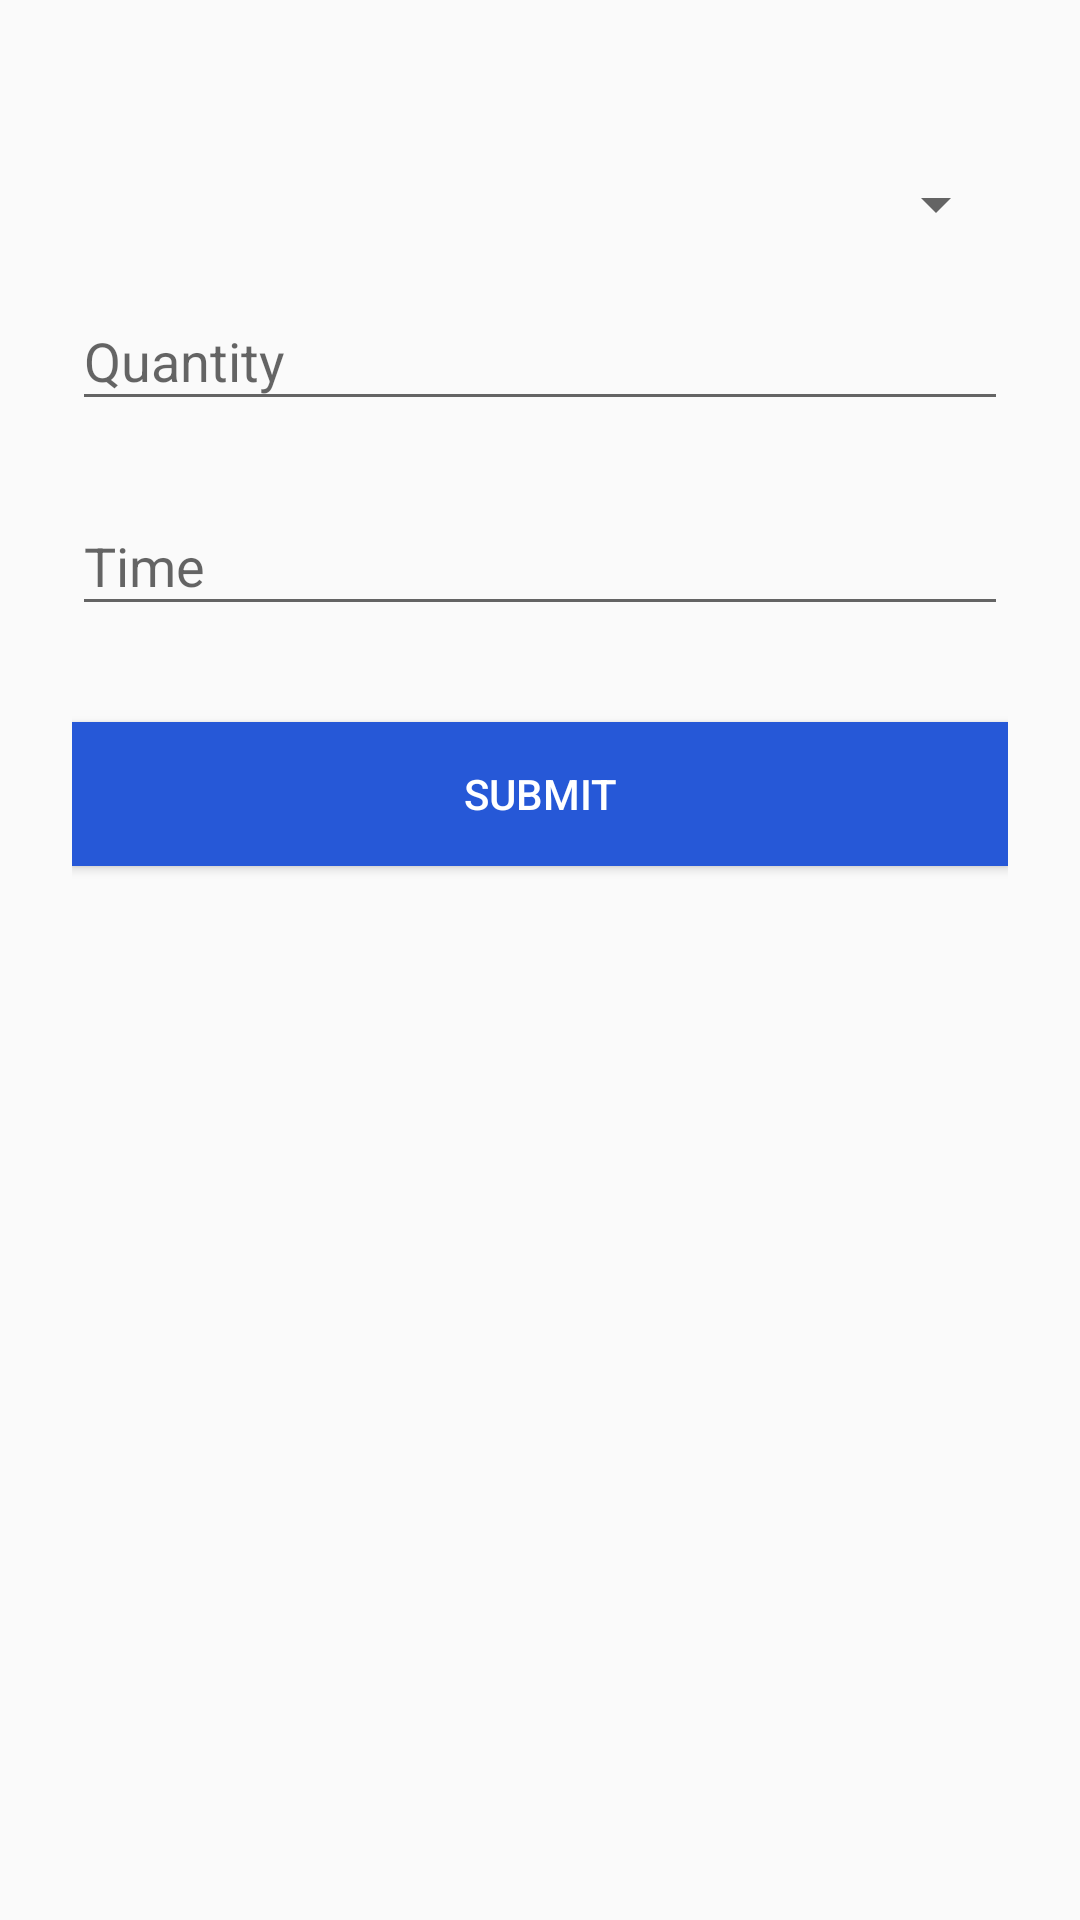

The Android layout XML behind this screen, and the referenced resources:
<!-- AndroidManifest.xml: application theme AppTheme -->
<!-- res/layout/activity_food_log.xml -->
<?xml version="1.0" encoding="utf-8"?>
<LinearLayout
    xmlns:android="http://schemas.android.com/apk/res/android"
    android:orientation="vertical"
    android:layout_width="match_parent"
    android:layout_height="match_parent"
    android:paddingTop="56dp"
    android:paddingLeft="24dp"
    android:paddingRight="24dp">

    <Spinner
        android:id="@+id/spin_food_type"
        android:layout_width="match_parent"
        android:layout_height="wrap_content">
    </Spinner>

    <android.support.design.widget.TextInputLayout
        android:layout_width="match_parent"
        android:layout_height="wrap_content"
        android:layout_marginTop="8dp"
        android:layout_marginBottom="8dp">
        <EditText android:id="@+id/editText_food_value"
            android:inputType="numberDecimal"
            android:layout_width="match_parent"
            android:layout_height="wrap_content"
            android:hint="Quantity" />
    </android.support.design.widget.TextInputLayout>

    <android.support.design.widget.TextInputLayout
        android:layout_width="match_parent"
        android:layout_height="wrap_content"
        android:layout_marginTop="8dp"
        android:layout_marginBottom="8dp">
        <EditText android:id="@+id/editText_food_time"
            android:inputType="number"
            android:layout_width="match_parent"
            android:layout_height="wrap_content"
            android:hint="Time" />
    </android.support.design.widget.TextInputLayout>

    <android.support.v7.widget.AppCompatButton
        android:id="@+id/btn_sumbit_food_log"
        android:layout_width="fill_parent"
        android:layout_height="wrap_content"
        android:layout_marginTop="24dp"
        android:layout_marginBottom="24dp"
        android:padding="12dp"
        android:background="@color/colorPrimaryDark"
        android:text="Submit"
        android:textColor="@color/colorAccent" />

</LinearLayout>
<!-- resources referenced by this layout -->
<resources>
  <color name="colorAccent">#FFFFFF</color>
  <color name="colorPrimaryDark">#2658d7</color>
  <style name="AppTheme" parent="Theme.AppCompat.Light.DarkActionBar">
          
          <item name="colorPrimary">@color/colorPrimary</item>
          <item name="colorPrimaryDark">@color/colorPrimaryDark</item>
          <item name="colorAccent">@color/colorAccent</item>
  
          <item name="alertDialogTheme">@style/Theme.AppCompat.Light.Dialog.Alert</item>
  
      </style>
  <color name="colorPrimary">#4273f9</color>
</resources>
